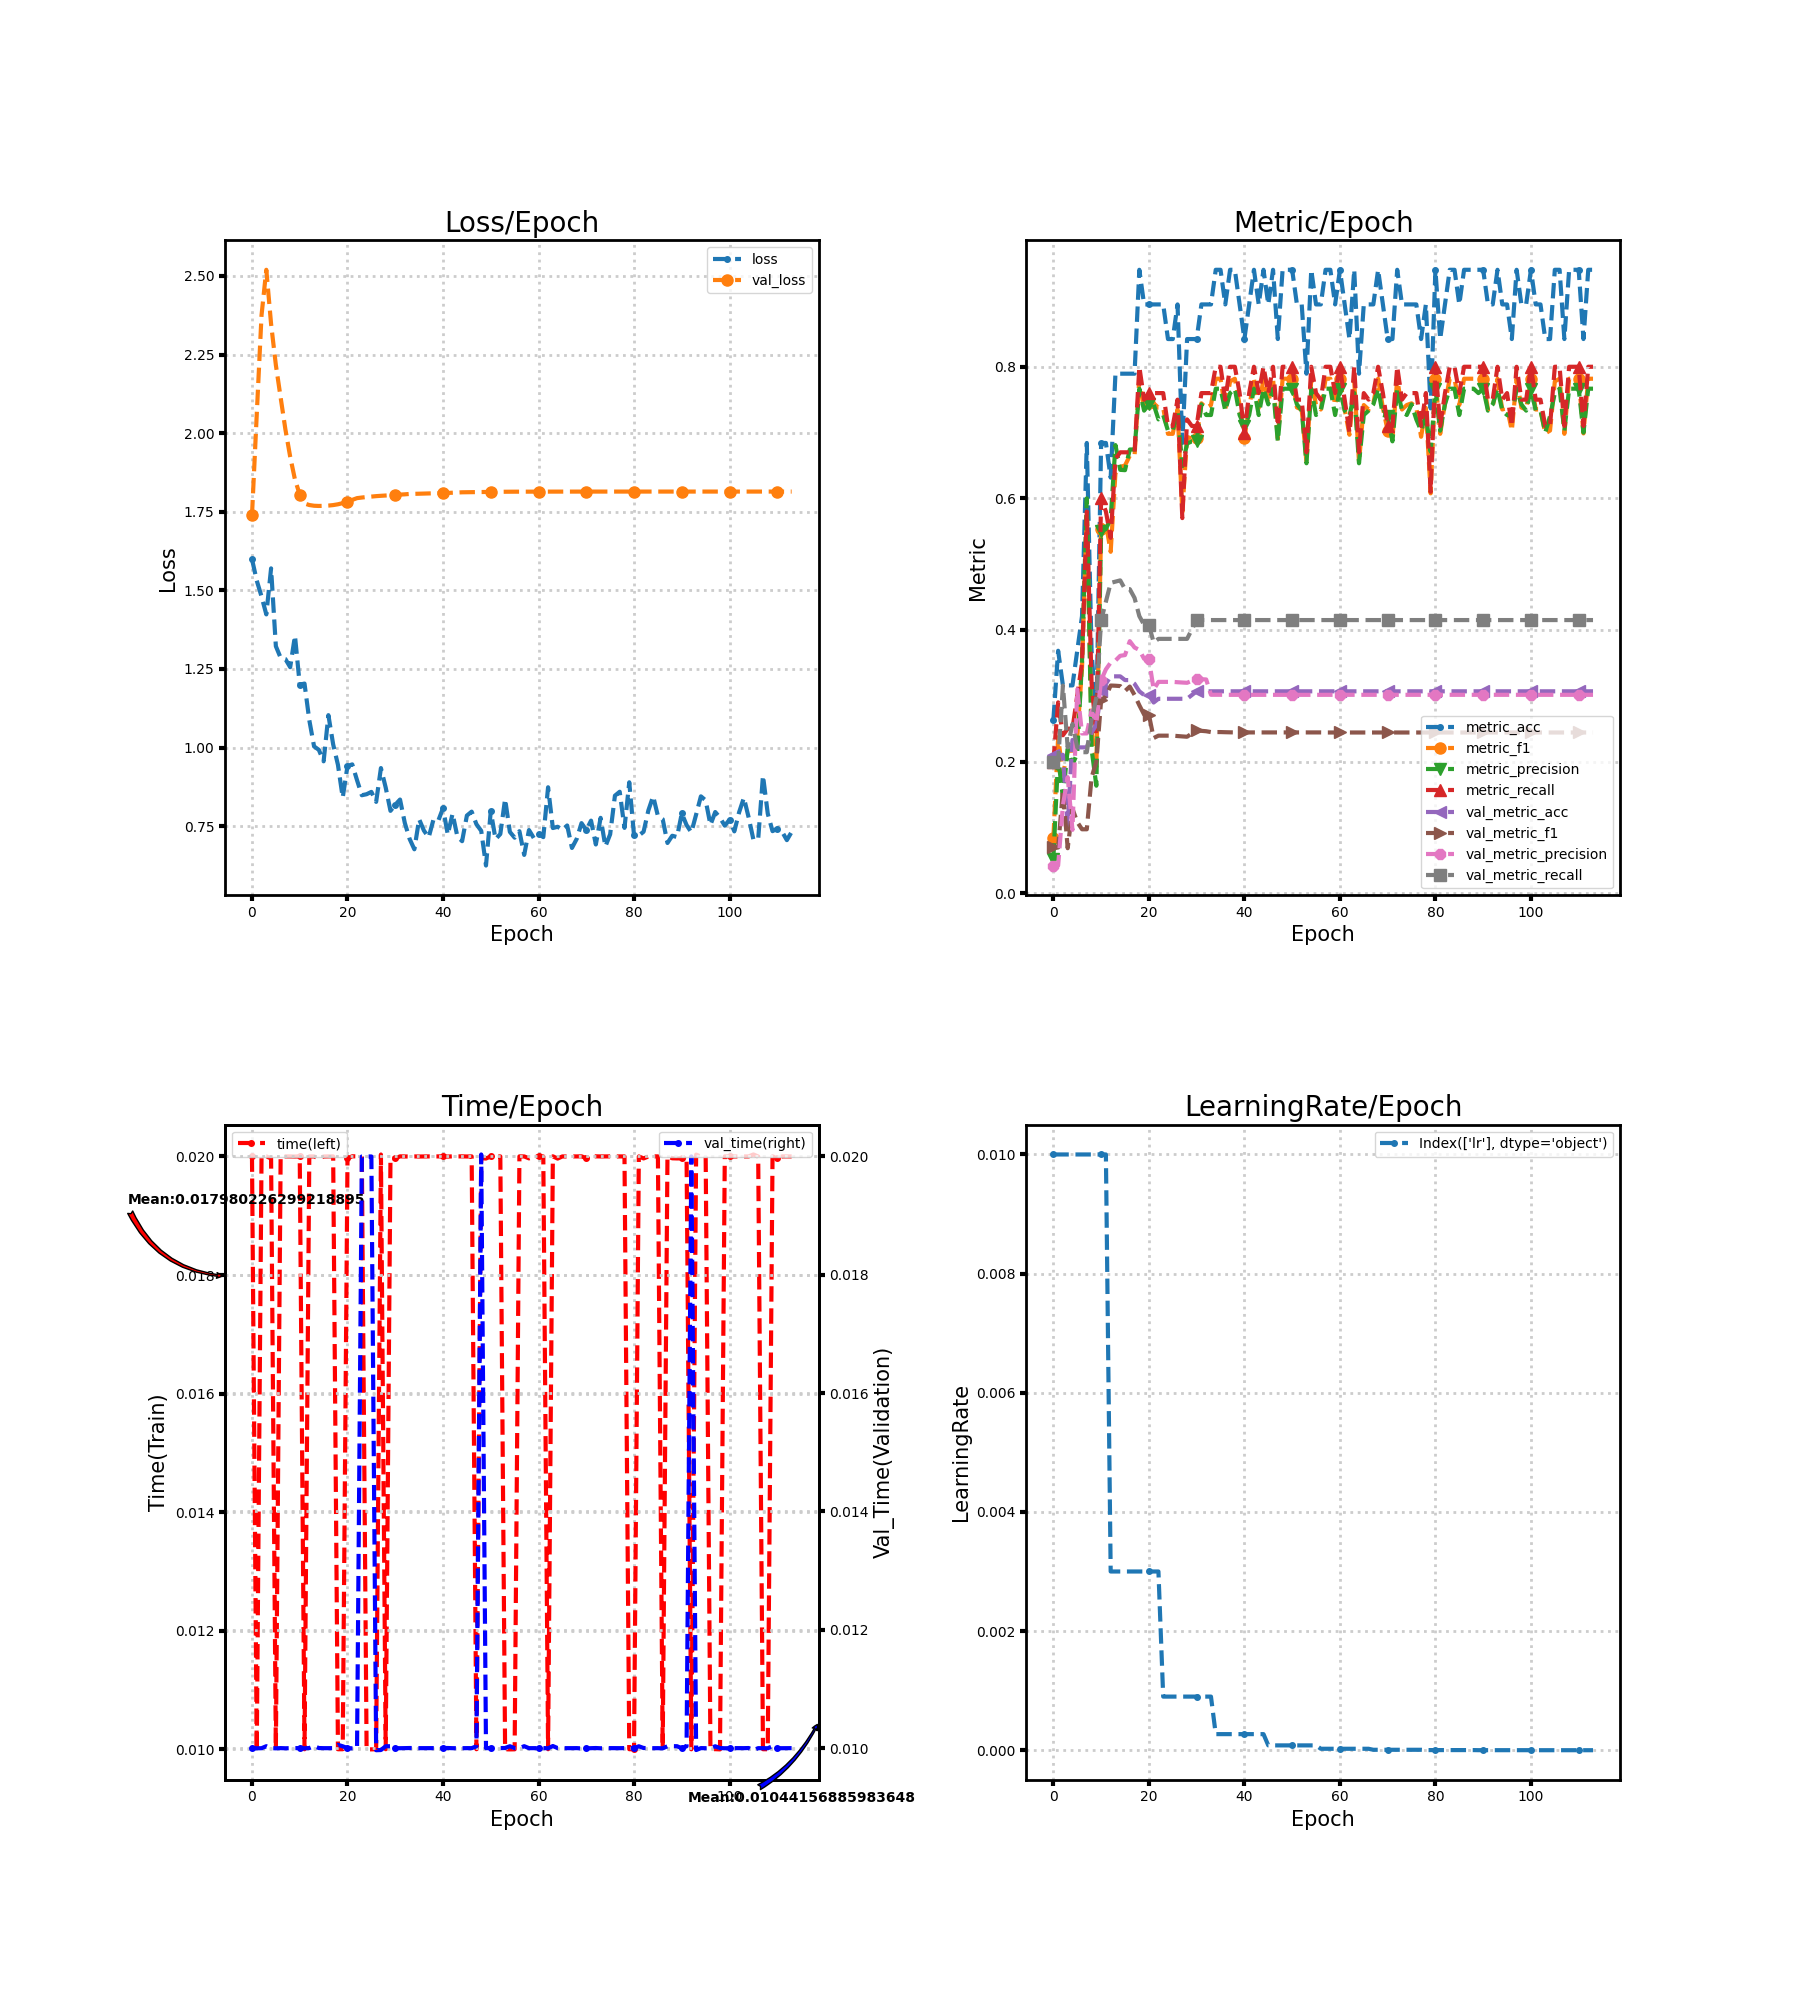

Data behind this chart, as committed beside it:
loss, metric_acc, metric_f1, metric_precision, metric_recall, time, lr, val_loss, val_metric_acc, val_metric_f1, val_metric_precision, val_metric_recall, val_time
1.599, 0.2632, 0.08333, 0.05263, 0.2, 0.02, 0.01, 1.738, 0.2102, 0.06948, 0.04205, 0.2, 0.009998
1.531, 0.3684, 0.237, 0.2056, 0.29, 0.009986, 0.01, 2.06, 0.2102, 0.06948, 0.04205, 0.2, 0.009997
1.481, 0.3158, 0.18, 0.1457, 0.24, 0.02, 0.01, 2.375, 0.2102, 0.1567, 0.1337, 0.3154, 0.009998
1.424, 0.3158, 0.2161, 0.2194, 0.25, 0.02, 0.01, 2.52, 0.1023, 0.06837, 0.1764, 0.2216, 0.01003
1.57, 0.3158, 0.2168, 0.195, 0.25, 0.01997, 0.01, 2.347, 0.233, 0.1285, 0.09625, 0.2571, 0.009999
1.322, 0.3684, 0.237, 0.2127, 0.3, 0.01, 0.01, 2.217, 0.2216, 0.1081, 0.3097, 0.2214, 0.009996
1.286, 0.4211, 0.3424, 0.3533, 0.35, 0.02, 0.01, 2.113, 0.2216, 0.09714, 0.2428, 0.2143, 0.01
1.281, 0.6842, 0.5731, 0.6, 0.58, 0.02, 0.01, 2.012, 0.2216, 0.09714, 0.2428, 0.2143, 0.009997
1.256, 0.3684, 0.2495, 0.219, 0.32, 0.02, 0.01, 1.925, 0.2443, 0.1758, 0.2772, 0.2632, 0.009999
1.356, 0.2632, 0.1919, 0.1633, 0.24, 0.02, 0.01, 1.852, 0.2557, 0.2, 0.2585, 0.2978, 0.009999
1.2, 0.6842, 0.5533, 0.55, 0.6, 0.02, 0.01, 1.805, 0.3068, 0.2934, 0.3237, 0.4144, 0.009999
1.204, 0.6842, 0.5621, 0.5533, 0.58, 0.01, 0.01, 1.776, 0.3182, 0.2992, 0.3402, 0.443, 0.009997
1.088, 0.6316, 0.5188, 0.569, 0.54, 0.02, 0.003, 1.771, 0.3295, 0.3156, 0.3505, 0.4716, 0.01
1.004, 0.7895, 0.6384, 0.681, 0.66, 0.02, 0.003, 1.769, 0.3295, 0.3153, 0.3536, 0.4735, 0.01003
0.9928, 0.7895, 0.6478, 0.6433, 0.67, 0.01996, 0.003, 1.768, 0.3295, 0.3147, 0.3608, 0.4754, 0.01
0.9563, 0.7895, 0.65, 0.6429, 0.67, 0.02, 0.003, 1.769, 0.3239, 0.3073, 0.3619, 0.462, 0.009999
1.103, 0.7895, 0.6648, 0.6743, 0.67, 0.02, 0.003, 1.77, 0.3239, 0.314, 0.383, 0.462, 0.009999
1.01, 0.7895, 0.6648, 0.6743, 0.67, 0.02, 0.003, 1.771, 0.3182, 0.3012, 0.3733, 0.4487, 0.009999
0.9452, 0.9474, 0.7818, 0.7667, 0.8, 0.01, 0.003, 1.774, 0.3068, 0.2856, 0.3697, 0.4211, 0.01006
0.841, 0.8947, 0.7351, 0.7333, 0.75, 0.01, 0.003, 1.777, 0.3011, 0.2715, 0.3561, 0.4078, 0.01003
0.9416, 0.8947, 0.7444, 0.7429, 0.76, 0.01997, 0.003, 1.782, 0.3011, 0.2715, 0.3561, 0.4078, 0.009999
0.9466, 0.8947, 0.7444, 0.7429, 0.76, 0.02, 0.003, 1.788, 0.2898, 0.2358, 0.3094, 0.3811, 0.009996
0.8962, 0.8947, 0.7378, 0.72, 0.76, 0.02, 0.003, 1.793, 0.2955, 0.2394, 0.3211, 0.3865, 0.009999
0.8485, 0.8947, 0.7374, 0.7267, 0.76, 0.02, 0.0009, 1.795, 0.2955, 0.2394, 0.3211, 0.3865, 0.02
0.8517, 0.8421, 0.6981, 0.7029, 0.71, 0.01, 0.0009, 1.797, 0.2955, 0.2394, 0.3211, 0.3865, 0.02
0.8591, 0.8421, 0.6981, 0.7029, 0.71, 0.01, 0.0009, 1.798, 0.2955, 0.2394, 0.3211, 0.3865, 0.02
0.8274, 0.8947, 0.7351, 0.7333, 0.75, 0.01, 0.0009, 1.8, 0.2955, 0.2388, 0.3206, 0.3865, 0.009964
0.9349, 0.6842, 0.579, 0.6489, 0.57, 0.02003, 0.0009, 1.801, 0.2955, 0.2383, 0.3201, 0.3865, 0.009967
0.8729, 0.8421, 0.6933, 0.6833, 0.72, 0.01, 0.0009, 1.802, 0.2955, 0.2378, 0.3197, 0.3865, 0.01003
0.7989, 0.8421, 0.691, 0.6867, 0.71, 0.01997, 0.0009, 1.803, 0.3011, 0.2427, 0.3227, 0.4008, 0.01003
0.8183, 0.8421, 0.691, 0.6867, 0.71, 0.01997, 0.0009, 1.804, 0.3068, 0.2475, 0.3257, 0.4151, 0.009999
0.8348, 0.8947, 0.7444, 0.7429, 0.76, 0.02, 0.0009, 1.805, 0.3068, 0.2467, 0.3252, 0.4151, 0.009998
0.7605, 0.8947, 0.7374, 0.7267, 0.76, 0.02, 0.0009, 1.805, 0.3068, 0.2461, 0.3248, 0.4151, 0.009999
0.7099, 0.8947, 0.7418, 0.7267, 0.76, 0.02, 0.0009, 1.807, 0.3068, 0.2449, 0.3015, 0.4151, 0.01
0.6766, 0.9474, 0.7818, 0.7667, 0.8, 0.02, 0.00027, 1.807, 0.3068, 0.2449, 0.3015, 0.4151, 0.01
0.7722, 0.9474, 0.7818, 0.7667, 0.8, 0.02, 0.00027, 1.807, 0.3068, 0.2449, 0.3015, 0.4151, 0.009999
0.7361, 0.8947, 0.7351, 0.7333, 0.75, 0.02, 0.00027, 1.808, 0.3068, 0.2446, 0.3015, 0.4151, 0.009999
0.7143, 0.9474, 0.7778, 0.76, 0.8, 0.02, 0.00027, 1.808, 0.3068, 0.2445, 0.3014, 0.4151, 0.009999
0.7711, 0.9474, 0.7818, 0.7667, 0.8, 0.02, 0.00027, 1.809, 0.3068, 0.2443, 0.3014, 0.4151, 0.009999
0.767, 0.8947, 0.7418, 0.7267, 0.76, 0.02, 0.00027, 1.809, 0.3068, 0.2443, 0.3014, 0.4151, 0.009999
0.8075, 0.8421, 0.6913, 0.7095, 0.7, 0.02, 0.00027, 1.809, 0.3068, 0.2443, 0.3014, 0.4151, 0.01
0.7233, 0.8947, 0.7374, 0.7267, 0.76, 0.02, 0.00027, 1.81, 0.3068, 0.2443, 0.3014, 0.4151, 0.01
0.7899, 0.9474, 0.7818, 0.7667, 0.8, 0.02, 0.00027, 1.811, 0.3068, 0.2443, 0.3014, 0.4151, 0.009998
0.7177, 0.8947, 0.7374, 0.7267, 0.76, 0.02, 0.00027, 1.811, 0.3068, 0.2443, 0.3014, 0.4151, 0.009998
0.7024, 0.9474, 0.7818, 0.7667, 0.8, 0.02, 0.00027, 1.812, 0.3068, 0.2443, 0.3014, 0.4151, 0.009998
0.7839, 0.8947, 0.7444, 0.7429, 0.76, 0.02, 8.1e-05, 1.812, 0.3068, 0.2443, 0.3014, 0.4151, 0.009999
0.7964, 0.9474, 0.7818, 0.7667, 0.8, 0.02, 8.1e-05, 1.812, 0.3068, 0.2443, 0.3014, 0.4151, 0.009999
0.7562, 0.8421, 0.691, 0.6867, 0.71, 0.01, 8.1e-05, 1.813, 0.3068, 0.2443, 0.3014, 0.4151, 0.01003
0.7353, 0.9474, 0.7818, 0.7667, 0.8, 0.01997, 8.1e-05, 1.813, 0.3068, 0.2443, 0.3014, 0.4151, 0.02003
0.625, 0.9474, 0.7818, 0.7667, 0.8, 0.01997, 8.1e-05, 1.813, 0.3068, 0.2443, 0.3014, 0.4151, 0.009998
0.798, 0.9474, 0.7818, 0.7667, 0.8, 0.02, 8.1e-05, 1.813, 0.3068, 0.2443, 0.3014, 0.4151, 0.01
0.7086, 0.8947, 0.7381, 0.7429, 0.75, 0.02, 8.1e-05, 1.813, 0.3068, 0.2443, 0.3014, 0.4151, 0.009999
0.7251, 0.8947, 0.7351, 0.7333, 0.75, 0.02, 8.1e-05, 1.814, 0.3068, 0.2443, 0.3014, 0.4151, 0.01
0.8366, 0.7895, 0.6547, 0.6533, 0.67, 0.01, 8.1e-05, 1.814, 0.3068, 0.2443, 0.3014, 0.4151, 0.01
0.7319, 0.9474, 0.7818, 0.7667, 0.8, 0.01, 8.1e-05, 1.814, 0.3068, 0.2443, 0.3014, 0.4151, 0.01003
0.7134, 0.8947, 0.7418, 0.7267, 0.76, 0.01, 8.1e-05, 1.814, 0.3068, 0.2443, 0.3014, 0.4151, 0.009999
0.7341, 0.8947, 0.7351, 0.7333, 0.75, 0.02, 2.43e-05, 1.814, 0.3068, 0.2443, 0.3014, 0.4151, 0.009999
0.6588, 0.9474, 0.7818, 0.7667, 0.8, 0.02, 2.43e-05, 1.814, 0.3068, 0.2442, 0.3015, 0.4151, 0.01003
0.7378, 0.9474, 0.7818, 0.7667, 0.8, 0.01997, 2.43e-05, 1.814, 0.3068, 0.2442, 0.3015, 0.4151, 0.009999
0.7126, 0.8947, 0.7418, 0.7267, 0.76, 0.02, 2.43e-05, 1.814, 0.3068, 0.2442, 0.3015, 0.4151, 0.009999
... 54 more rows
